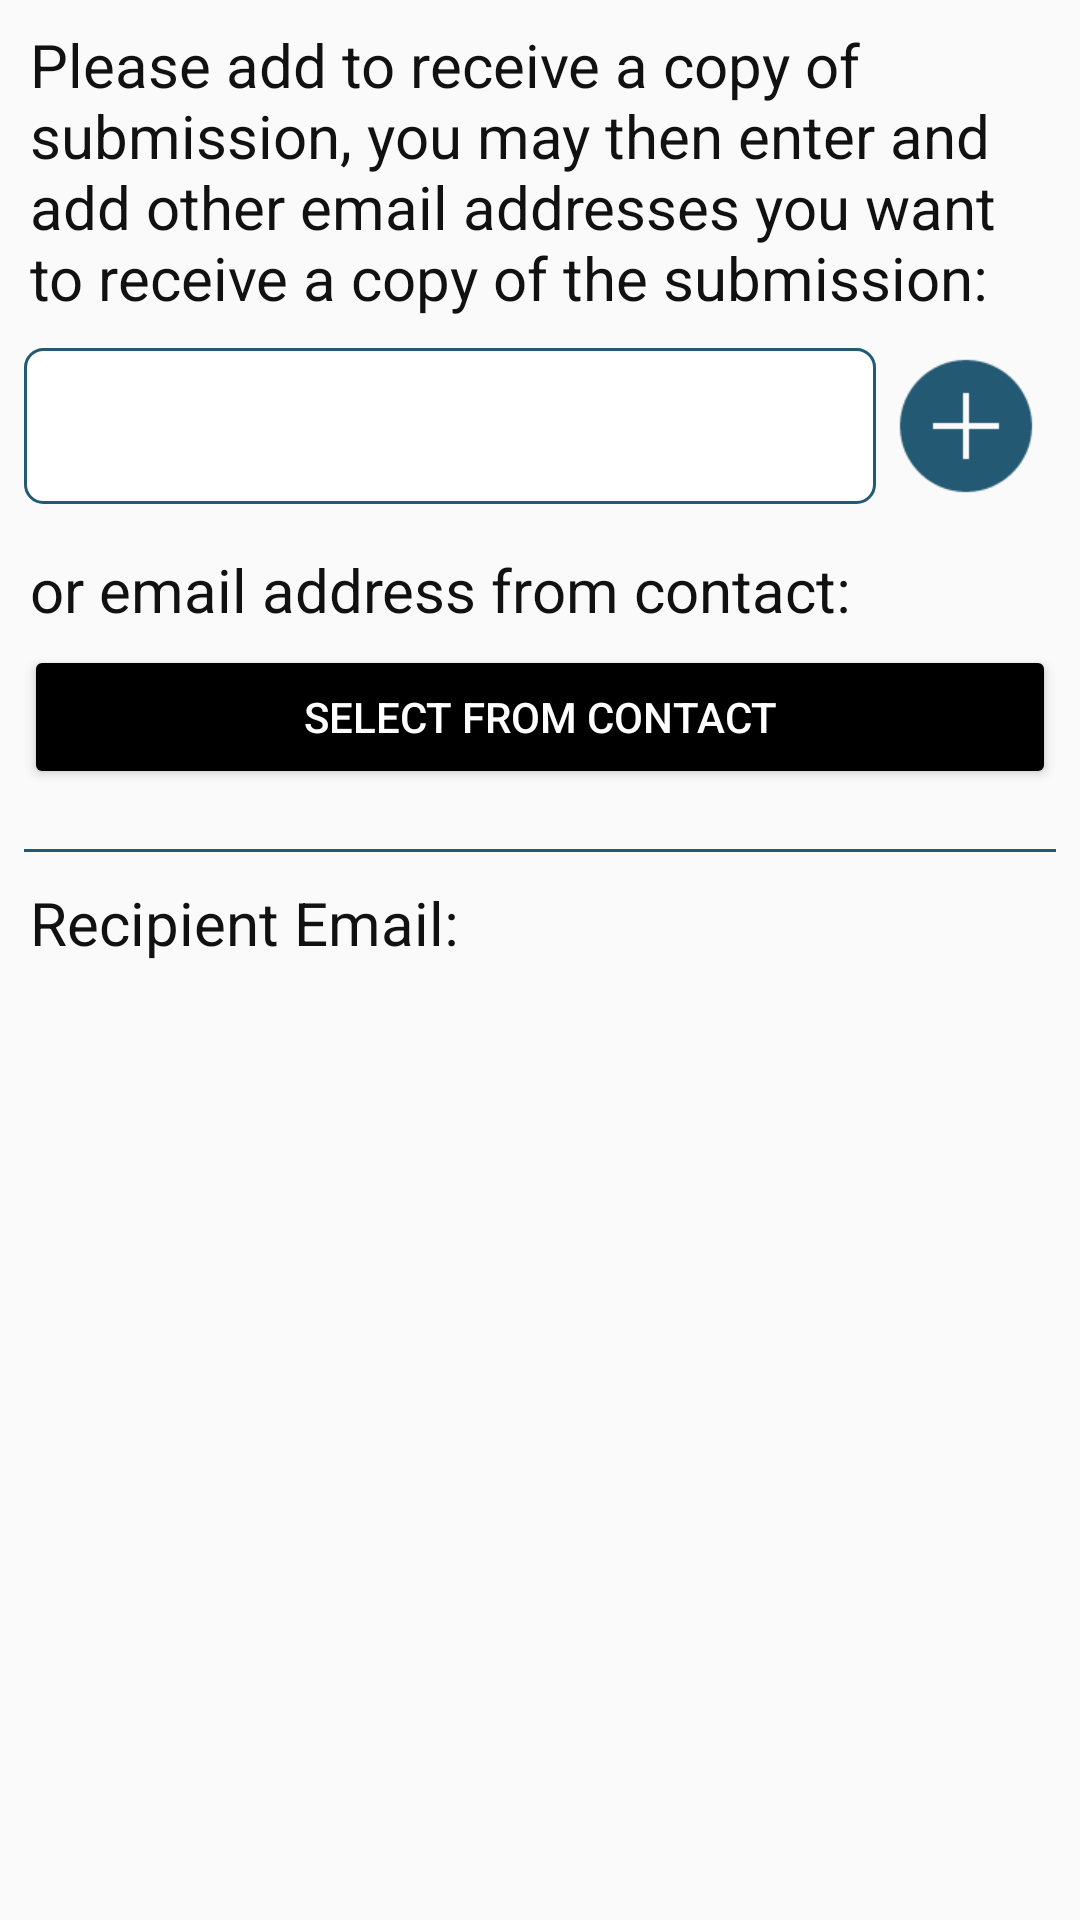

Write the Android layout XML for this screen, with the resource values it uses.
<!-- AndroidManifest.xml: application theme AppTheme -->
<!-- res/layout/step_email.xml -->
<?xml version="1.0" encoding="utf-8"?>
<ScrollView xmlns:android="http://schemas.android.com/apk/res/android"
    android:layout_width="match_parent"
    android:layout_height="match_parent"
    android:fillViewport="true"
    android:scrollbarStyle="outsideOverlay">

    <LinearLayout
        android:focusable="true"
        android:focusableInTouchMode="true"
        android:layout_width="match_parent"
        android:layout_height="match_parent"
        android:orientation="vertical"
        android:padding="@dimen/form_padding">

        <TextView
            style="@style/LabelStyle"
            android:layout_width="match_parent"
            android:layout_height="wrap_content"
            android:text="@string/placeholder_email_list" />

        <RelativeLayout
            android:layout_marginBottom="@dimen/component_margin"
            android:layout_width="match_parent"
            android:layout_height="wrap_content">

            <EditText
                android:id="@+id/txt_email"
                style="@style/EditorStyle_Margin"
                android:layout_width="match_parent"
                android:layout_height="@dimen/editor_height"
                android:layout_centerVertical="true"
                android:layout_toLeftOf="@+id/btn_add"
                android:inputType="textEmailAddress"
                android:maxLines="1" />

            <ImageView
                android:id="@+id/btn_add"
                android:layout_width="wrap_content"
                android:layout_height="wrap_content"
                android:layout_alignParentRight="true"
                android:layout_centerVertical="true"
                android:layout_margin="@dimen/form_margin"
                android:background="@drawable/plus_selector"
                android:padding="2dip" />

        </RelativeLayout>

        <LinearLayout
            android:orientation="vertical"
            android:layout_marginBottom="@dimen/component_margin"
            android:layout_width="match_parent"
            android:layout_height="wrap_content">

            <TextView
                style="@style/LabelStyle"
                android:layout_width="match_parent"
                android:layout_height="wrap_content"
                android:text="or email address from contact:" />

            <Button
                style="@style/Base.Widget.AppCompat.Button.Colored"
                android:id="@+id/btn_contact"
                android:text="Select From Contact"
                android:layout_width="match_parent"
                android:layout_height="wrap_content" />

        </LinearLayout>

        <LinearLayout
            android:layout_width="match_parent"
            android:layout_height="1.0dip"
            android:layout_marginBottom="@dimen/component_margin"
            android:layout_marginTop="@dimen/component_margin"
            android:background="@color/primary"
            android:orientation="horizontal"></LinearLayout>

        <TextView
            style="@style/LabelStyle"
            android:layout_width="match_parent"
            android:layout_height="wrap_content"
            android:text="@string/recipient_email" />

        <LinearLayout
            android:id="@+id/layout_recipient_email"
            android:orientation="vertical"
            android:paddingLeft="@dimen/component_last_margin"
            android:layout_width="match_parent"
            android:layout_height="wrap_content">

        </LinearLayout>

    </LinearLayout>

</ScrollView>
<!-- resources referenced by this layout -->
<resources>
  <color name="primary">#235973</color>
  <dimen name="component_last_margin">18.0dip</dimen>
  <dimen name="component_margin">10.0dip</dimen>
  <dimen name="editor_height">52.0dip</dimen>
  <dimen name="form_margin">5.0dip</dimen>
  <dimen name="form_padding">8.0dip</dimen>
  <!-- drawable plus_selector (drawable) -->
  <?xml version="1.0" encoding="utf-8"?>
  <selector xmlns:android="http://schemas.android.com/apk/res/android" >
      
      <item android:drawable="@drawable/plus_press" android:state_pressed="true"/>
      
      <item android:drawable="@drawable/plus"/>
  
  </selector>
  <string name="placeholder_email_list">Please add to receive a copy of submission, you may then enter and add other email addresses you want to receive a copy of the submission:</string>
  <string name="recipient_email">Recipient Email:</string>
  <style name="EditorStyle_Margin">
          <item name="android:textColor">@color/primary</item>
          <item name="android:textSize">@dimen/editor_text_size</item>
          <item name="android:singleLine">true</item>
          <item name="android:textColorHint">@color/primary_press</item>
          <item name="android:layout_marginBottom">@dimen/component_margin</item>
          <item name="android:background">@drawable/text_style</item>
      </style>
  <style name="LabelStyle">
          <item name="android:textColor">@color/label</item>
          <item name="android:textSize">@dimen/label_text_size</item>
          <item name="android:paddingLeft">2.0dip</item>
          <item name="android:layout_marginBottom">@dimen/label_margin</item>
      </style>
  <style name="AppTheme" parent="Theme.AppCompat.Light">
          
          <item name="colorPrimary">@color/primary_press</item>
          <item name="colorPrimaryDark">@color/primary</item>
          <item name="colorAccent">#000</item>
      </style>
  <!-- drawable plus_press: png bitmap (drawable-xhdpi, 1698 bytes) -->
  <!-- drawable plus: png bitmap (drawable-xhdpi, 1715 bytes) -->
  <dimen name="editor_text_size">20.0dip</dimen>
  <color name="primary_press">#3680a4</color>
  <!-- drawable text_style (drawable) -->
  <?xml version="1.0" encoding="utf-8"?>
  <shape xmlns:android="http://schemas.android.com/apk/res/android"
      android:innerRadius="@dimen/editor_padding" >
  
      <solid android:color="@color/white" />
      <stroke android:width="1.0dip" android:color="@color/primary" />
  
      <corners
          android:radius="@dimen/editor_border_radius"/>
  
      <padding
          android:bottom="@dimen/editor_padding"
          android:left="@dimen/editor_padding"
          android:right="@dimen/editor_padding"
          android:top="@dimen/editor_padding" />
  
  </shape>
  <color name="label">#111</color>
  <dimen name="label_text_size">20.0dip</dimen>
  <dimen name="label_margin">5.0dip</dimen>
  <dimen name="editor_padding">10.0dip</dimen>
  <color name="white">#fff</color>
  <dimen name="editor_border_radius">6.0dip</dimen>
</resources>
